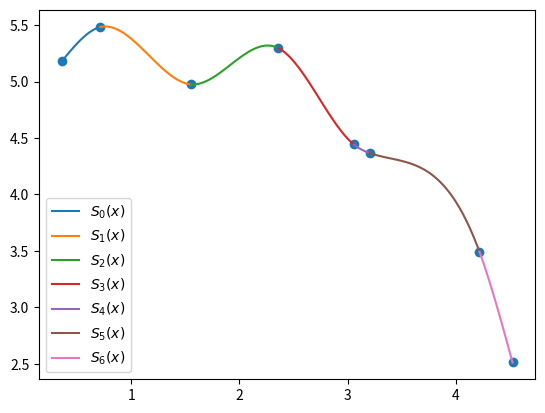

Source code (Python):
import numpy as np
import matplotlib.pylab as plt

def spline(x, y):
    n = len(x)
    a = {k: v for k, v in enumerate(y)}
    h = {k: x[k + 1] - x[k] for k in range(n - 1)}

    A = [[1] + [0] * (n - 1)]
    for i in range(1, n - 1):
        row = [0] * n
        row[i - 1] = h[i - 1]
        row[i] = 2 * (h[i - 1] + h[i])
        row[i + 1] = h[i]
        A.append(row)
    A.append([0] * (n - 1) + [1])

    B = [0]
    for k in range(1, n - 1):
        row = 3 * (a[k + 1] - a[k]) / h[k] - 3 * (a[k] - a[k - 1]) / h[k - 1]
        B.append(row)
    B.append(0)

    c = dict(zip(range(n), np.linalg.solve(A, B)))

    b = {}
    d = {}
    for k in range(n - 1):
        b[k] = (1 / h[k]) * (a[k + 1] - a[k]) - (h[k] / 3) * (2 * c[k] + c[k + 1])
        d[k] = (c[k + 1] - c[k]) / (3 * h[k])

    s = {}
    for k in range(n - 1):
        print(f'Equation {k}:')
        print(f'a[{k}] = {a[k]}')
        print(f'b[{k}] = {b[k]}')
        print(f'c[{k}] = {c[k]}')
        print(f'd[{k}] = {d[k]}')
        eq = f'{a[k]}{b[k]:+}*(x{-x[k]:+}){c[k]:+}*(x{-x[k]:+})**2{d[k]:+}*(x{-x[k]:+})**3'
        s[k] = {'eq': eq, 'domain': [x[k], x[k + 1]]}

    return s


x = []
y = []
z = [(0.355,5.179), (0.713,5.484), (1.552,4.976), (2.358,5.298), (3.058,4.443), (3.203,4.368), (4.22,3.492), (4.526,2.511)]

for xi, yi in z:
    x.append(xi)
    y.append(yi)

eqs = spline(x, y)

for eq in eqs.values():
    print(eq)


def s(x):
    for key, value in eqs.items():
        if value['domain'][0] <= x <= value['domain'][1]:
            return eval(value['eq'])


print(s(1.792))
print(s(3.774))
print(s(4.494))



for key, value in eqs.items():
    def p(x):
        return eval(value['eq'])
    t = np.linspace(*value['domain'], 100)
    plt.plot(t, p(t), label=f'$S_{key}(x)$')

plt.scatter(x, y)
plt.legend()
plt.savefig('spline.png')
